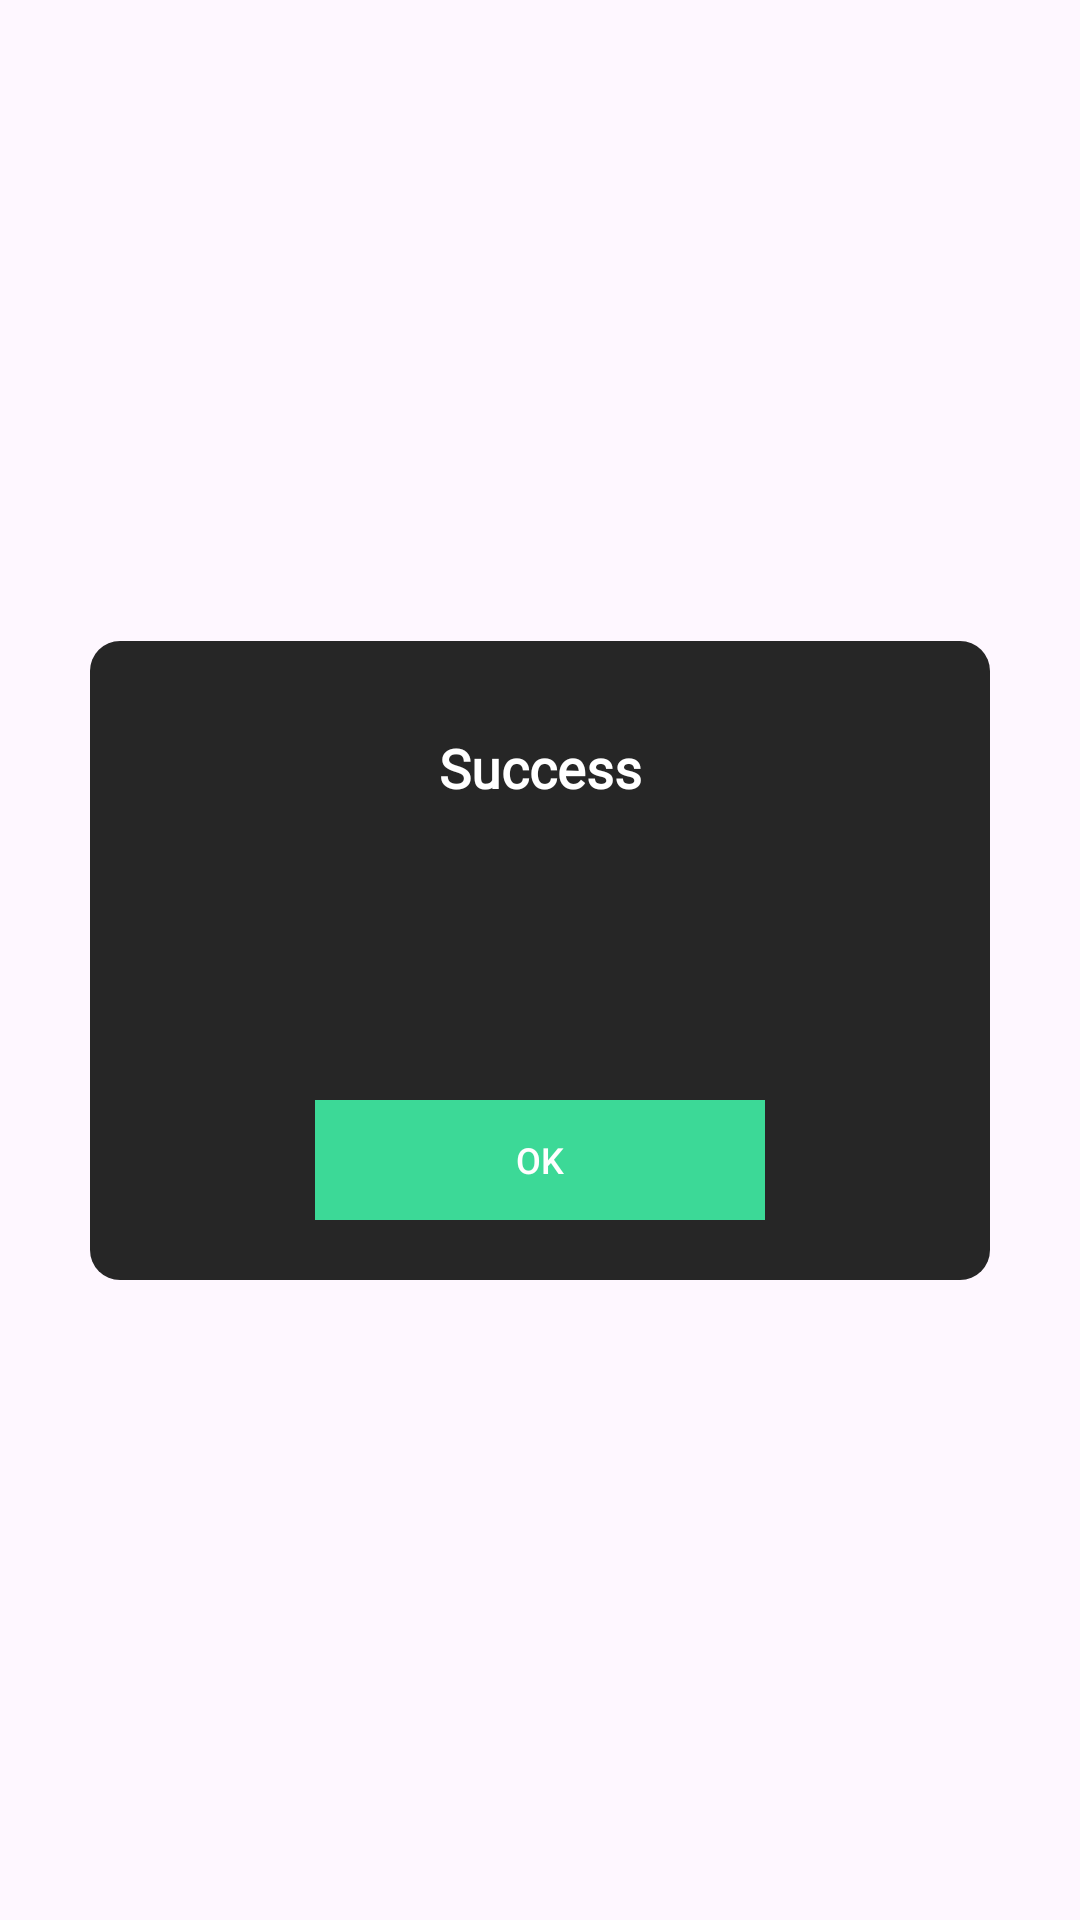

This screen was rendered from an Android layout file. Write that file and the resources it references.
<!-- AndroidManifest.xml: application theme Theme.MPC -->
<!-- res/layout/success_dialog.xml -->
<?xml version="1.0" encoding="utf-8"?>
<androidx.constraintlayout.widget.ConstraintLayout xmlns:android="http://schemas.android.com/apk/res/android"
    xmlns:app="http://schemas.android.com/apk/res-auto"
    xmlns:tools="http://schemas.android.com/tools"
    android:id="@+id/success_layout_main"
    android:layout_width="300dp"
    android:layout_height="wrap_content">

    <androidx.constraintlayout.widget.ConstraintLayout
        android:id="@+id/success_layout_container"
        android:layout_width="300dp"
        android:layout_height="wrap_content"
        android:background="@drawable/bg_dialog"
        app:layout_constraintBottom_toBottomOf="parent"
        app:layout_constraintEnd_toEndOf="parent"
        app:layout_constraintStart_toStartOf="parent"
        app:layout_constraintTop_toTopOf="parent"
        tools:ignore="MissingConstraints">

        <TextView
            android:id="@+id/title_success"
            android:layout_width="match_parent"
            android:layout_height="wrap_content"
            android:fontFamily="@font/gilroy_medium"
            android:gravity="center_horizontal"
            android:paddingTop="30dp"
            android:text="Success"
            android:textColor="@color/white"
            android:textSize="18sp"
            android:textStyle="bold"
            app:layout_constraintTop_toTopOf="parent"
            tools:layout_editor_absoluteX="3dp" />

        <TextView
            android:id="@+id/transaction_hash"
            android:layout_width="match_parent"
            android:layout_height="wrap_content"
            android:layout_margin="10dp"
            android:fontFamily="@font/gilroy_medium"
            android:gravity="center_horizontal"
            android:ellipsize="middle"
            android:maxLines="1"
            android:textColor="@color/grey"
            android:textSize="11sp"
            app:layout_constraintStart_toStartOf="parent"
            app:layout_constraintTop_toBottomOf="@+id/title_success" />

        <TextView
            android:id="@+id/from_account"
            android:layout_width="120dp"
            android:layout_height="wrap_content"
            android:layout_margin="10dp"
            android:ellipsize="middle"
            android:fontFamily="@font/gilroy_medium"
            android:gravity="center_horizontal"
            android:maxLines="1"
            android:textColor="@color/grey"
            android:textSize="12sp"
            app:layout_constraintStart_toStartOf="parent"
            app:layout_constraintTop_toBottomOf="@+id/transaction_hash" />

        <TextView
            android:id="@+id/to_account"
            android:layout_width="120dp"
            android:layout_height="wrap_content"
            android:layout_margin="10dp"
            android:ellipsize="middle"
            android:fontFamily="@font/gilroy_medium"
            android:gravity="center_horizontal"
            android:maxLines="1"
            android:textColor="@color/grey"
            android:textSize="12sp"
            app:layout_constraintEnd_toEndOf="parent"
            app:layout_constraintTop_toBottomOf="@+id/transaction_hash" />

        <TextView
            android:id="@+id/transaction_amount"
            android:layout_width="match_parent"
            android:layout_height="wrap_content"
            android:layout_margin="10dp"
            android:fontFamily="@font/gilroy_medium"
            android:gravity="center_horizontal"
            android:textColor="@color/white"
            android:textSize="13sp"
            android:textStyle="bold"
            app:layout_constraintStart_toStartOf="parent"
            app:layout_constraintTop_toBottomOf="@+id/to_account" />

        <com.google.android.material.button.MaterialButton
            android:id="@+id/button_done"
            android:layout_width="150dp"
            android:layout_height="40dp"
            android:layout_marginVertical="20dp"
            android:background="@color/base_primary"
            android:gravity="center"
            android:paddingHorizontal="20dp"
            android:text="@string/ok"
            android:textAllCaps="false"
            android:textColor="@color/white"
            android:textSize="12sp"
            android:textStyle="normal"
            app:cornerRadius="0dp"
            app:layout_constraintBottom_toBottomOf="parent"
            app:layout_constraintEnd_toEndOf="parent"
            app:layout_constraintStart_toStartOf="parent"
            app:layout_constraintTop_toBottomOf="@+id/transaction_amount"
            tools:ignore="HardcodedText" />

    </androidx.constraintlayout.widget.ConstraintLayout>

    <ImageView
        android:id="@+id/img_success"
        android:layout_width="50dp"
        android:layout_height="50dp"
        android:layout_marginStart="40dp"
        android:layout_marginEnd="40dp"
        app:layout_constraintBottom_toTopOf="@+id/success_layout_container"
        app:layout_constraintEnd_toEndOf="parent"
        app:layout_constraintStart_toStartOf="parent"
        app:layout_constraintTop_toTopOf="@+id/success_layout_container"
        tools:ignore="MissingConstraints" />

</androidx.constraintlayout.widget.ConstraintLayout>
<!-- resources referenced by this layout -->
<resources>
  <color name="base_primary">#0FA25E</color>
  <color name="grey">#B0B0B0</color>
  <color name="white">#FFFFFFFF</color>
  <!-- drawable bg_dialog (drawable) -->
  <?xml version="1.0" encoding="utf-8"?>
  <shape xmlns:android="http://schemas.android.com/apk/res/android"
      android:shape="rectangle">
  
      
      <solid android:color="@color/card_color" >
      </solid>
  
      
      <padding
          android:right="3dp"
          android:left="3dp" >
      </padding>
  
      
      <corners
          android:topLeftRadius="10dp"
          android:topRightRadius="10dp"
          android:bottomLeftRadius="10dp"
          android:bottomRightRadius="10dp">
      </corners>
  
  </shape>
  <string name="ok">OK</string>
  <style name="Theme.MPC" parent="Base.Theme.MPC" />
  <color name="card_color">#262626</color>
  <style name="Base.Theme.MPC" parent="Theme.Material3.DayNight.NoActionBar">
          
          <item name="colorPrimary">#3cd997</item>
          
          <item name="colorPrimaryDark">#1B1C1C</item>
          
          <item name="colorAccent">#FAFAFA</item>
      </style>
</resources>
